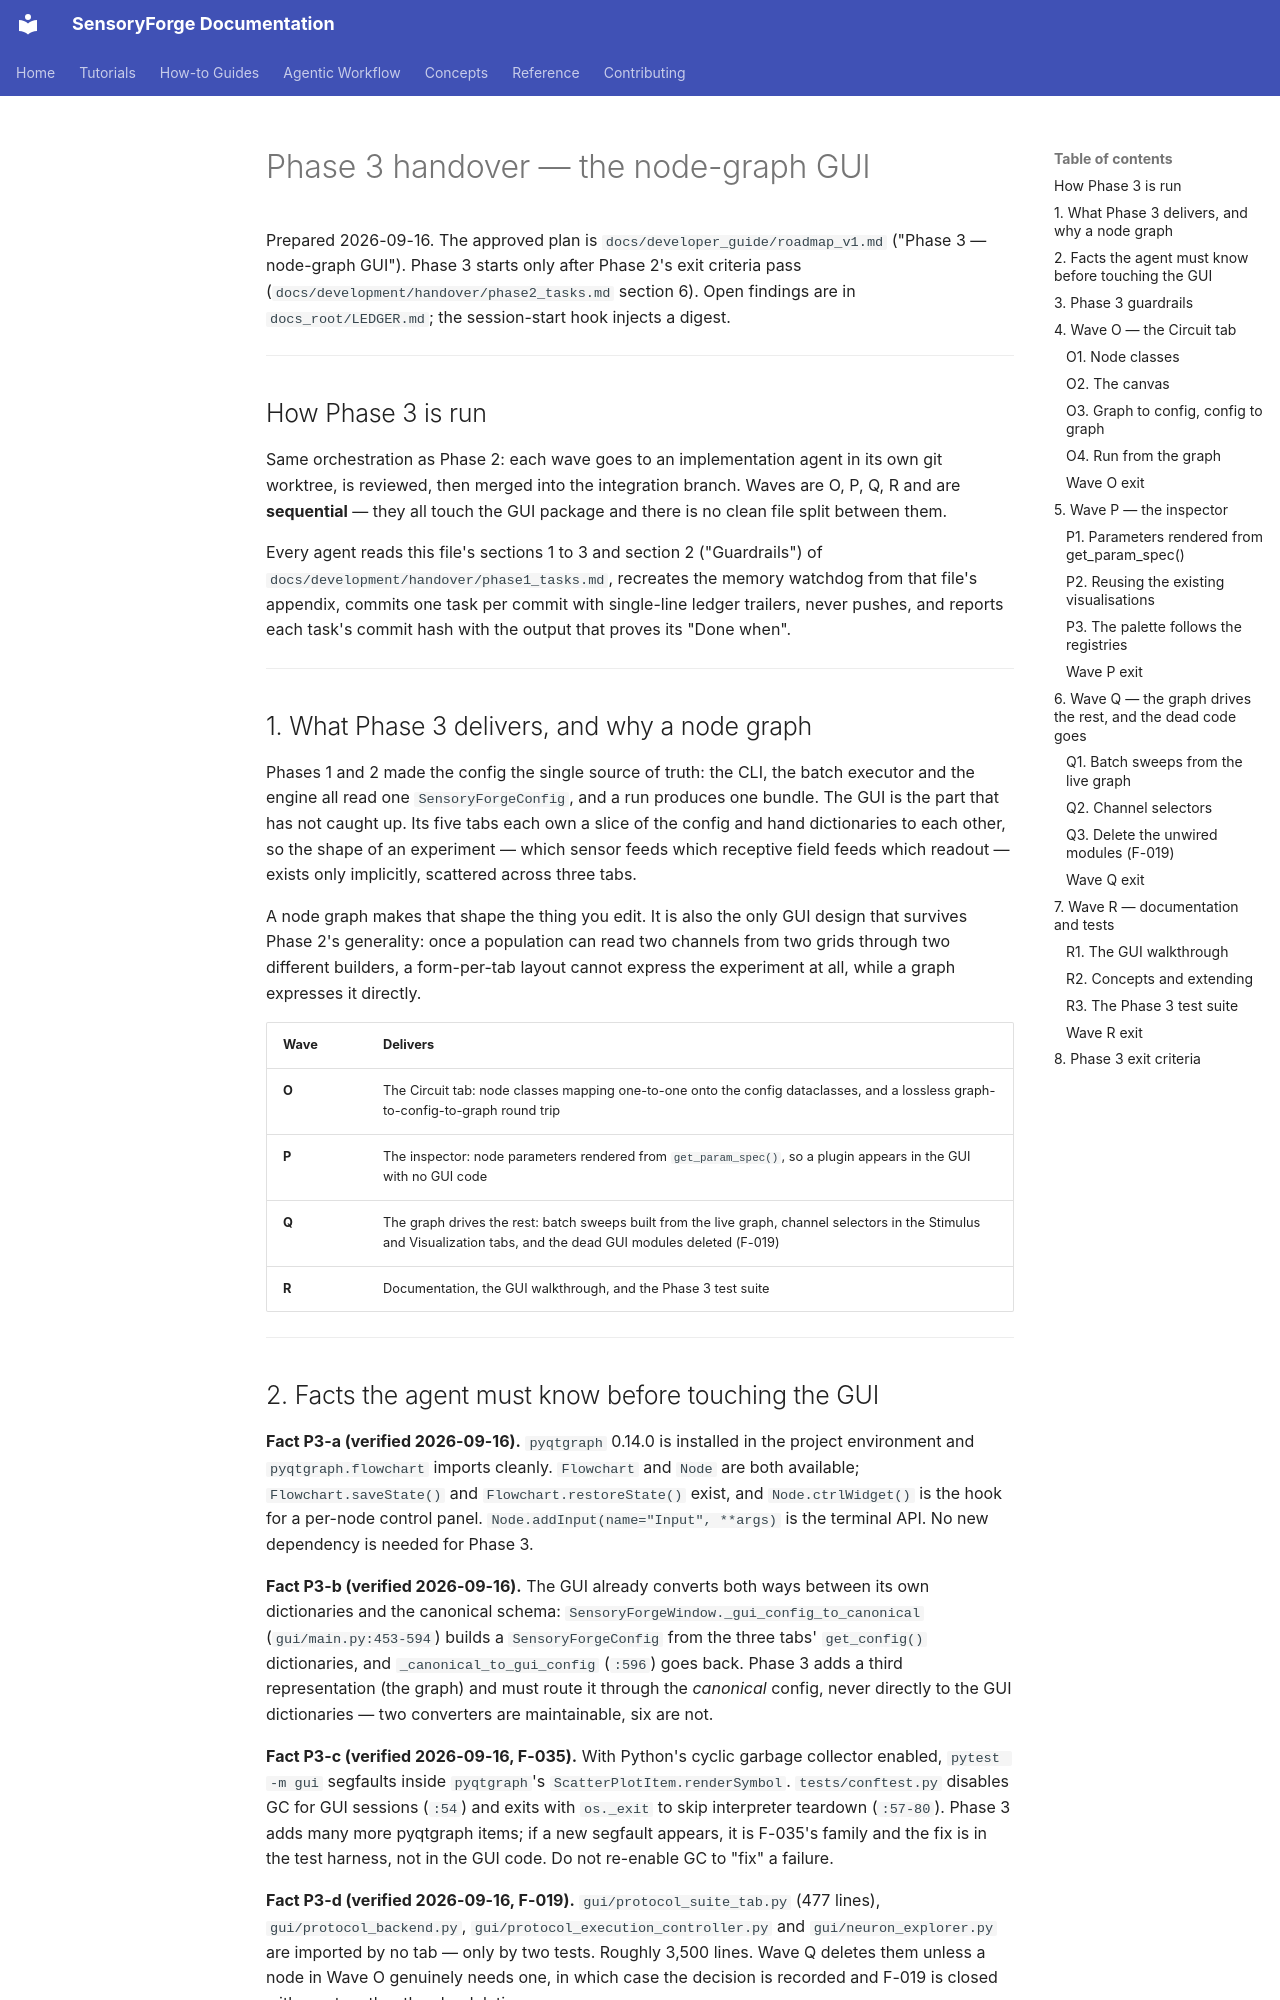

repository: benefron/sensoryforge · page: development/handover/phase3_tasks/index.html · generator: mkdocs

# Phase 3 handover — the node-graph GUI

Prepared 2026-09-16. The approved plan is `docs/developer_guide/roadmap_v1.md` ("Phase 3 — node-graph
GUI"). Phase 3 starts only after Phase 2's exit criteria pass
(`docs/development/handover/phase2_tasks.md` section 6). Open findings are in `docs_root/LEDGER.md`;
the session-start hook injects a digest.

---

## How Phase 3 is run

Same orchestration as Phase 2: each wave goes to an implementation agent in its own git worktree, is
reviewed, then merged into the integration branch. Waves are O, P, Q, R and are **sequential** — they
all touch the GUI package and there is no clean file split between them.

Every agent reads this file's sections 1 to 3 and section 2 ("Guardrails") of
`docs/development/handover/phase1_tasks.md`, recreates the memory watchdog from that file's appendix,
commits one task per commit with single-line ledger trailers, never pushes, and reports each task's
commit hash with the output that proves its "Done when".

---

## 1. What Phase 3 delivers, and why a node graph

Phases 1 and 2 made the config the single source of truth: the CLI, the batch executor and the engine
all read one `SensoryForgeConfig`, and a run produces one bundle. The GUI is the part that has not
caught up. Its five tabs each own a slice of the config and hand dictionaries to each other, so the
shape of an experiment — which sensor feeds which receptive field feeds which readout — exists only
implicitly, scattered across three tabs.

A node graph makes that shape the thing you edit. It is also the only GUI design that survives Phase
2's generality: once a population can read two channels from two grids through two different
builders, a form-per-tab layout cannot express the experiment at all, while a graph expresses it
directly.

| Wave | Delivers |
|---|---|
| **O** | The Circuit tab: node classes mapping one-to-one onto the config dataclasses, and a lossless graph-to-config-to-graph round trip |
| **P** | The inspector: node parameters rendered from `get_param_spec()`, so a plugin appears in the GUI with no GUI code |
| **Q** | The graph drives the rest: batch sweeps built from the live graph, channel selectors in the Stimulus and Visualization tabs, and the dead GUI modules deleted (F-019) |
| **R** | Documentation, the GUI walkthrough, and the Phase 3 test suite |

---
